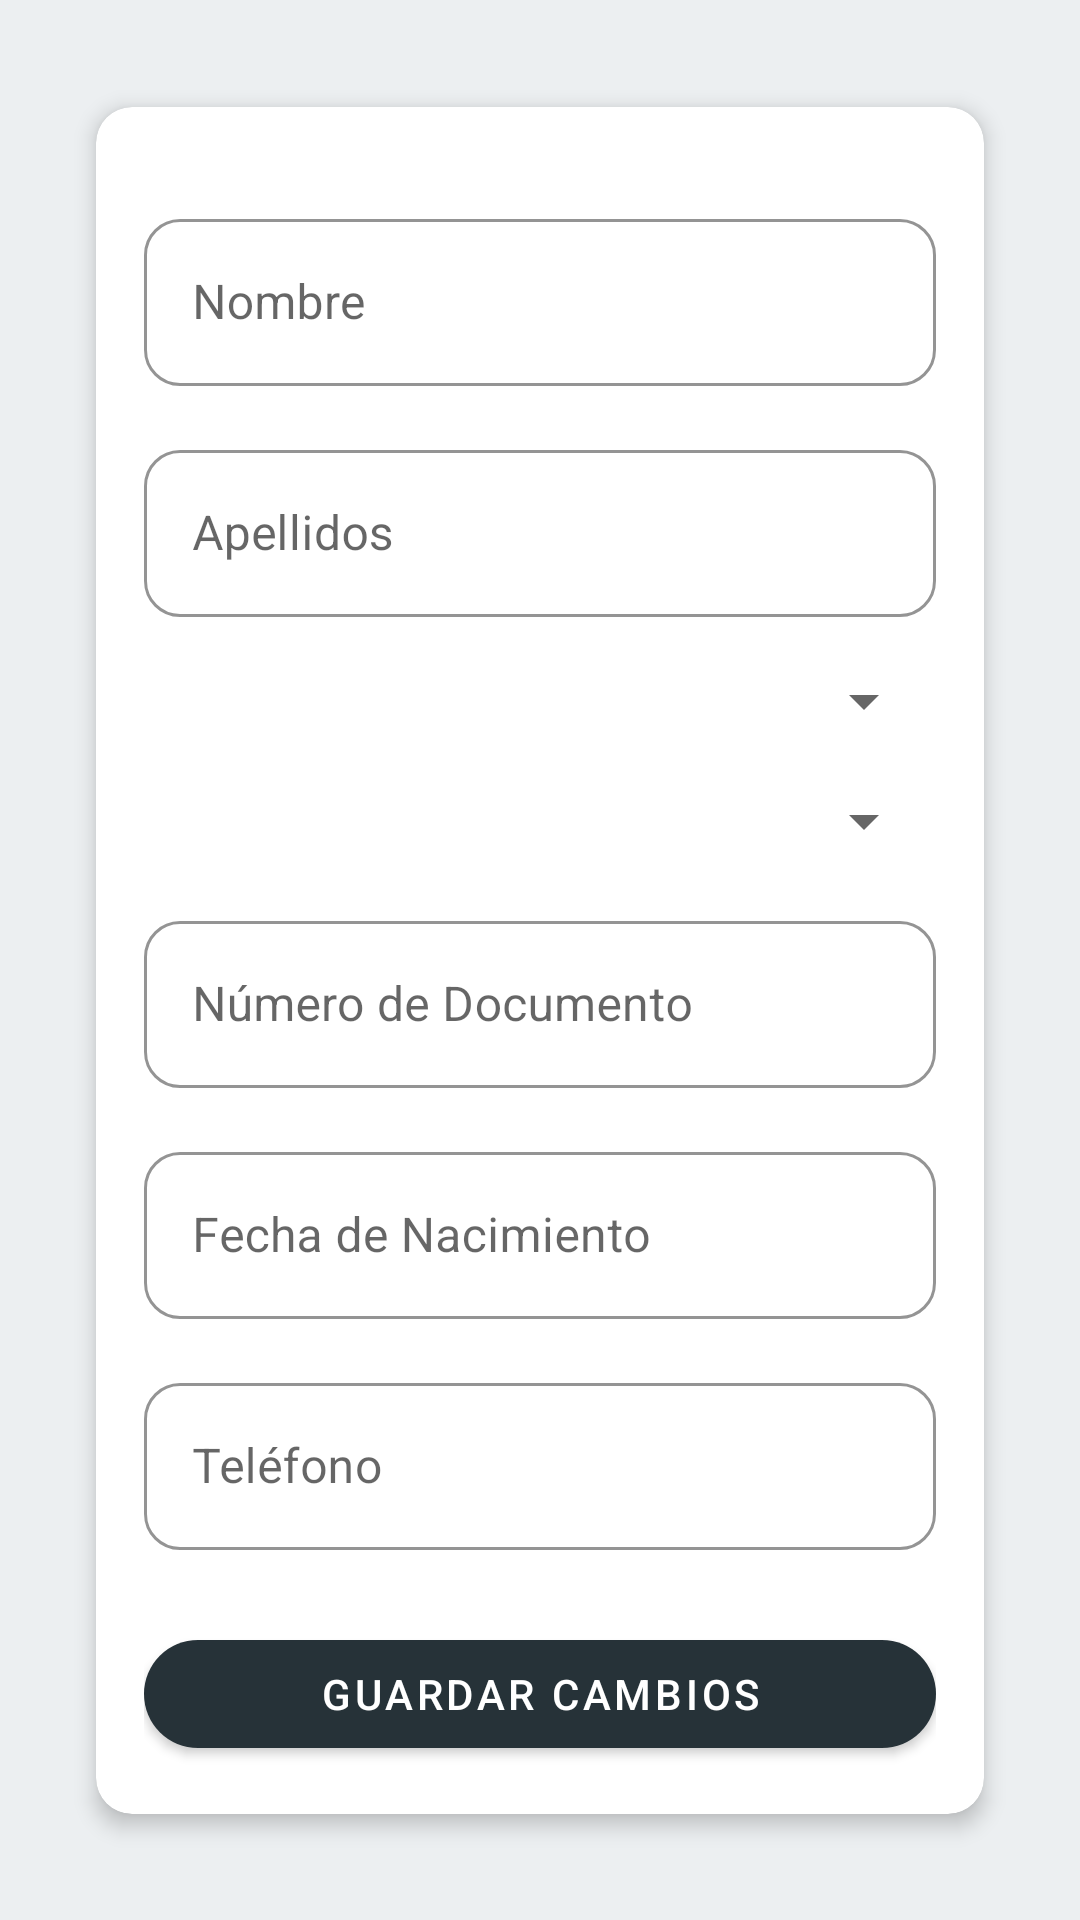

Here is an Android app screen rendered from its layout file. Give the layout XML and the strings, colors and styles it references.
<!-- AndroidManifest.xml: application theme Theme.Proyecto_moviles -->
<!-- res/layout/fragment_editar_perfil.xml -->
<?xml version="1.0" encoding="utf-8"?>
<androidx.core.widget.NestedScrollView xmlns:android="http://schemas.android.com/apk/res/android"
    xmlns:app="http://schemas.android.com/apk/res-auto"
    xmlns:tools="http://schemas.android.com/tools"
    android:layout_width="match_parent"
    android:layout_height="match_parent"
    android:fillViewport="true">

    <androidx.constraintlayout.widget.ConstraintLayout
        android:layout_width="match_parent"
        android:layout_height="wrap_content"
        android:background="@color/fondo_moviles"
        android:padding="16dp"
        tools:context=".ui.Perfil.EditarPerfil">

        
        <com.google.android.material.card.MaterialCardView
            android:id="@+id/cardEditProfile"
            android:layout_width="match_parent"
            android:layout_height="wrap_content"
            android:layout_margin="16dp"
            app:cardBackgroundColor="@color/white"
            app:cardCornerRadius="12dp"
            app:cardElevation="4dp"
            app:layout_constraintBottom_toBottomOf="parent"
            app:layout_constraintEnd_toEndOf="parent"
            app:layout_constraintStart_toStartOf="parent"
            app:layout_constraintTop_toTopOf="parent">

            <LinearLayout
                android:layout_width="match_parent"
                android:layout_height="wrap_content"
                android:orientation="vertical"
                android:padding="16dp"
                android:spacing="16dp">

                
                <com.google.android.material.textfield.TextInputLayout
                    android:id="@+id/tilEditName"
                    style="@style/Widget.MaterialComponents.TextInputLayout.OutlinedBox"
                    android:layout_width="match_parent"
                    android:layout_height="wrap_content"
                    android:layout_marginTop="16dp"
                    android:hint="Nombre"
                    app:boxBackgroundColor="@color/white"
                    app:boxCornerRadiusBottomEnd="12dp"
                    app:boxCornerRadiusBottomStart="12dp"
                    app:boxCornerRadiusTopEnd="12dp"
                    app:boxCornerRadiusTopStart="12dp"
                    app:boxStrokeColor="@color/color_primario">

                    <com.google.android.material.textfield.TextInputEditText
                        android:id="@+id/etNombresEd"
                        android:layout_width="match_parent"
                        android:layout_height="wrap_content"
                        android:textColor="@color/black" />
                </com.google.android.material.textfield.TextInputLayout>

                
                <com.google.android.material.textfield.TextInputLayout
                    android:id="@+id/tilEditEmail"
                    style="@style/Widget.MaterialComponents.TextInputLayout.OutlinedBox"
                    android:layout_width="match_parent"
                    android:layout_height="wrap_content"
                    android:layout_marginTop="16dp"
                    android:hint="Apellidos"
                    app:boxBackgroundColor="@color/white"
                    app:boxCornerRadiusBottomEnd="12dp"
                    app:boxCornerRadiusBottomStart="12dp"
                    app:boxCornerRadiusTopEnd="12dp"
                    app:boxCornerRadiusTopStart="12dp"
                    app:boxStrokeColor="@color/color_primario">

                    <com.google.android.material.textfield.TextInputEditText
                        android:id="@+id/etApellidosEd"
                        android:layout_width="match_parent"
                        android:layout_height="wrap_content"
                        android:textColor="@color/black" />
                </com.google.android.material.textfield.TextInputLayout>

                
                <com.google.android.material.textfield.TextInputLayout
                    android:id="@+id/tilGenero"
                    style="@style/Widget.MaterialComponents.TextInputLayout.OutlinedBox"
                    android:layout_width="match_parent"
                    android:layout_height="wrap_content"
                    android:layout_marginTop="16dp"
                    app:boxBackgroundColor="@color/white"
                    app:boxCornerRadiusBottomEnd="12dp"
                    app:boxCornerRadiusBottomStart="12dp"
                    app:boxCornerRadiusTopEnd="12dp"
                    app:boxCornerRadiusTopStart="12dp"
                    app:boxStrokeColor="@color/color_primario">

                    <android.widget.Spinner
                        android:id="@+id/spGeneroEd"
                        android:layout_width="match_parent"
                        android:layout_height="wrap_content" />
                </com.google.android.material.textfield.TextInputLayout>

                <com.google.android.material.textfield.TextInputLayout
                    android:id="@+id/tilTipoDocumento"
                    style="@style/Widget.MaterialComponents.TextInputLayout.OutlinedBox"
                    android:layout_width="match_parent"
                    android:layout_height="wrap_content"
                    android:layout_marginTop="16dp"
                    app:boxBackgroundColor="@color/white"
                    app:boxCornerRadiusBottomEnd="12dp"
                    app:boxCornerRadiusBottomStart="12dp"
                    app:boxCornerRadiusTopEnd="12dp"
                    app:boxCornerRadiusTopStart="12dp"
                    app:boxStrokeColor="@color/color_primario">

                    <android.widget.Spinner
                        android:id="@+id/spTipoDocumentoEd"
                        android:layout_width="match_parent"
                        android:layout_height="wrap_content" />
                </com.google.android.material.textfield.TextInputLayout>

                
                <com.google.android.material.textfield.TextInputLayout
                    android:id="@+id/tilDocumento"
                    style="@style/Widget.MaterialComponents.TextInputLayout.OutlinedBox"
                    android:layout_width="match_parent"
                    android:layout_height="wrap_content"
                    android:layout_marginTop="16dp"
                    android:hint="Número de Documento"
                    app:boxBackgroundColor="@color/white"
                    app:boxCornerRadiusBottomEnd="12dp"
                    app:boxCornerRadiusBottomStart="12dp"
                    app:boxCornerRadiusTopEnd="12dp"
                    app:boxCornerRadiusTopStart="12dp"
                    app:boxStrokeColor="@color/color_primario">

                    <com.google.android.material.textfield.TextInputEditText
                        android:id="@+id/etDocumentoEd"
                        android:layout_width="match_parent"
                        android:layout_height="wrap_content"
                        android:textColor="@color/black" />
                </com.google.android.material.textfield.TextInputLayout>

                
                <com.google.android.material.textfield.TextInputLayout
                    android:id="@+id/tilFecha"
                    style="@style/Widget.MaterialComponents.TextInputLayout.OutlinedBox"
                    android:layout_width="match_parent"
                    android:layout_height="wrap_content"
                    android:layout_marginTop="16dp"
                    android:hint="Fecha de Nacimiento"
                    app:boxBackgroundColor="@color/white"
                    app:boxCornerRadiusBottomEnd="12dp"
                    app:boxCornerRadiusBottomStart="12dp"
                    app:boxCornerRadiusTopEnd="12dp"
                    app:boxCornerRadiusTopStart="12dp"
                    app:boxStrokeColor="@color/color_primario">

                    <com.google.android.material.textfield.TextInputEditText
                        android:id="@+id/etFechaEd"
                        android:layout_width="match_parent"
                        android:layout_height="wrap_content"
                        android:inputType="date"
                        android:textColor="@color/black" />
                </com.google.android.material.textfield.TextInputLayout>

                
                <com.google.android.material.textfield.TextInputLayout
                    android:id="@+id/tilTelefono"
                    style="@style/Widget.MaterialComponents.TextInputLayout.OutlinedBox"
                    android:layout_width="match_parent"
                    android:layout_height="wrap_content"
                    android:layout_marginTop="16dp"
                    android:hint="Teléfono"
                    app:boxBackgroundColor="@color/white"
                    app:boxCornerRadiusBottomEnd="12dp"
                    app:boxCornerRadiusBottomStart="12dp"
                    app:boxCornerRadiusTopEnd="12dp"
                    app:boxCornerRadiusTopStart="12dp"
                    app:boxStrokeColor="@color/color_primario">

                    <com.google.android.material.textfield.TextInputEditText
                        android:id="@+id/etTelefonoEd"
                        android:layout_width="match_parent"
                        android:layout_height="wrap_content"
                        android:textColor="@color/black" />
                </com.google.android.material.textfield.TextInputLayout>

                
                <com.google.android.material.button.MaterialButton
                    android:id="@+id/btnGuardarCambios"
                    android:layout_width="match_parent"
                    android:layout_height="wrap_content"
                    android:layout_marginTop="24dp"
                    android:text="Guardar Cambios"
                    android:textColor="@android:color/white"
                    app:backgroundTint="@color/color_botones"
                    app:cornerRadius="24dp" />

            </LinearLayout>
        </com.google.android.material.card.MaterialCardView>

    </androidx.constraintlayout.widget.ConstraintLayout>
</androidx.core.widget.NestedScrollView>
<!-- resources referenced by this layout -->
<resources>
  <color name="black">#FF000000</color>
  <color name="color_botones">#263238</color>
  <color name="color_primario">#90a4ae</color>
  <color name="fondo_moviles">#ECEFF1</color>
  <color name="white">#FFFFFFFF</color>
  <style name="Theme.Proyecto_moviles" parent="Theme.MaterialComponents.DayNight.DarkActionBar">
          
          <item name="colorPrimary">@color/purple_500</item>
          <item name="colorPrimaryVariant">@color/purple_700</item>
          <item name="colorOnPrimary">@color/white</item>
          
          <item name="colorSecondary">@color/teal_200</item>
          <item name="colorSecondaryVariant">@color/teal_700</item>
          <item name="colorOnSecondary">@color/black</item>
          
          <item name="android:statusBarColor">?attr/colorPrimaryVariant</item>
          
      </style>
  <color name="purple_500">#FF6200EE</color>
  <color name="purple_700">#FF3700B3</color>
  <color name="teal_200">#FF03DAC5</color>
  <color name="teal_700">#FF018786</color>
</resources>
